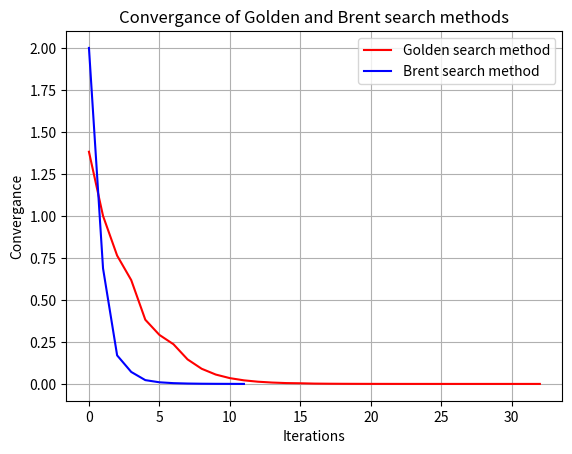

This figure's Python source:
import numpy as np 
import matplotlib.pyplot as plt
import random
import math

f_x = lambda x: 1/4 * x**4 - 1/2 * x**2 - 1/16 * x

def golden_proportion(a, b, c):
    step = (3 - 5**(1/2))/2
    b_a = abs(b-a)
    c_b = abs(c-b)
    if b_a > c_b:
        d = a + step * b_a
    else:
        d = b + step * c_b
    return d


def golden_search(start, end, fx, tolerance=1e-6,max_iter=1000):
    a = start
    c = end
    b = (a+c)/2
    
    convergance = []
    iter = 0
    while True:
        d = golden_proportion(a,b,c)
        f_d = fx(d)
        f_b = fx(b)
        old_b = b
        if f_d < f_b:
            if d < b:
                c = b
                b = d
            else:
                a = b
                b = d
        else:
            if d < b:
                a = d
            else:
                c = d
        a_c = abs(a - c)
        convergance.append(a_c)
        iter += 1
        if a_c < tolerance * (abs(old_b) + abs(d)):
            break
        if iter > max_iter:
            break
        
    return a, c, convergance, iter


def brent_method(a, b, c, f_a, f_b, f_c):
    a_times_fc_fb = a * (f_c - f_b)
    b_times_fa_fc = b * (f_a - f_c)
    c_times_fb_fa = c * (f_b - f_a)

    d = (a_times_fc_fb * a + b_times_fa_fc * b + c_times_fb_fa * c) / (a_times_fc_fb + b_times_fa_fc + c_times_fb_fa)
    d /= 2
    
    return d


def narrowing(a, b, c, d, fx):
    fun_b = fx(b)
    fun_d = fx(d)

    if fun_d < fun_b:
        if d < b:
            c = b
            b = d
        else:
            a = b
            b = d
    else:
        if d < b:
            a = d
        else:
            c = d

    return a, b, c
    
        

def brent_search(start, end, fx, tolerance=1e-6, max_iter=1000):
    a = start
    c = end
    b = (a+c)/2
    
    convergance = []
    iter = 0
    while True:
        a_c = abs(a - c)
        old_b = b
        
        d = brent_method(a, b, c, fx(a), fx(b), fx(c))
        a, b, c = narrowing(a, b, c, d, fx)
        
        if a >= d or d >= c or abs(a - c) >= a_c / 2:
            d = (a + c) / 2
            a, b, c = narrowing(a, b, c, d, fx)
        
        convergance.append(a_c)
        iter += 1
        if a_c < tolerance * (abs(old_b) + abs(d)):
            break
        if iter > max_iter:
            break
        
    return a, c, convergance, iter

if __name__ == "__main__":
        
    a = 0
    c = 2
    g1, g2, convergance_gs, iterations_gs = golden_search(a, c, f_x)
    print("\n#####################")
    print("Golden search method:\n    ",
        f"result:[{g1},{g2}]\n    ", 
        f"iteratotions: {iterations_gs}")
    print("#####################\n")
    
    b1, b2, convergance_bs, iterations_bs = brent_search(a, c, f_x)
    print("\n#####################")
    print("Brent search method:\n    ",
        f"result:[{b1},{b2}]\n    ", 
        f"iteratotions: {iterations_bs}")
    print("#####################\n")
    
    
    
    #visualize convergance_gs and iterations_gs
    plt.plot(convergance_gs, 'r-', label="Golden search method")
    plt.plot(convergance_bs, 'b-', label="Brent search method")
    plt.title("Convergance of Golden and Brent search methods")
    plt.xlabel("Iterations")
    plt.ylabel("Convergance")
    plt.grid(True)
    plt.legend()
    plt.show()